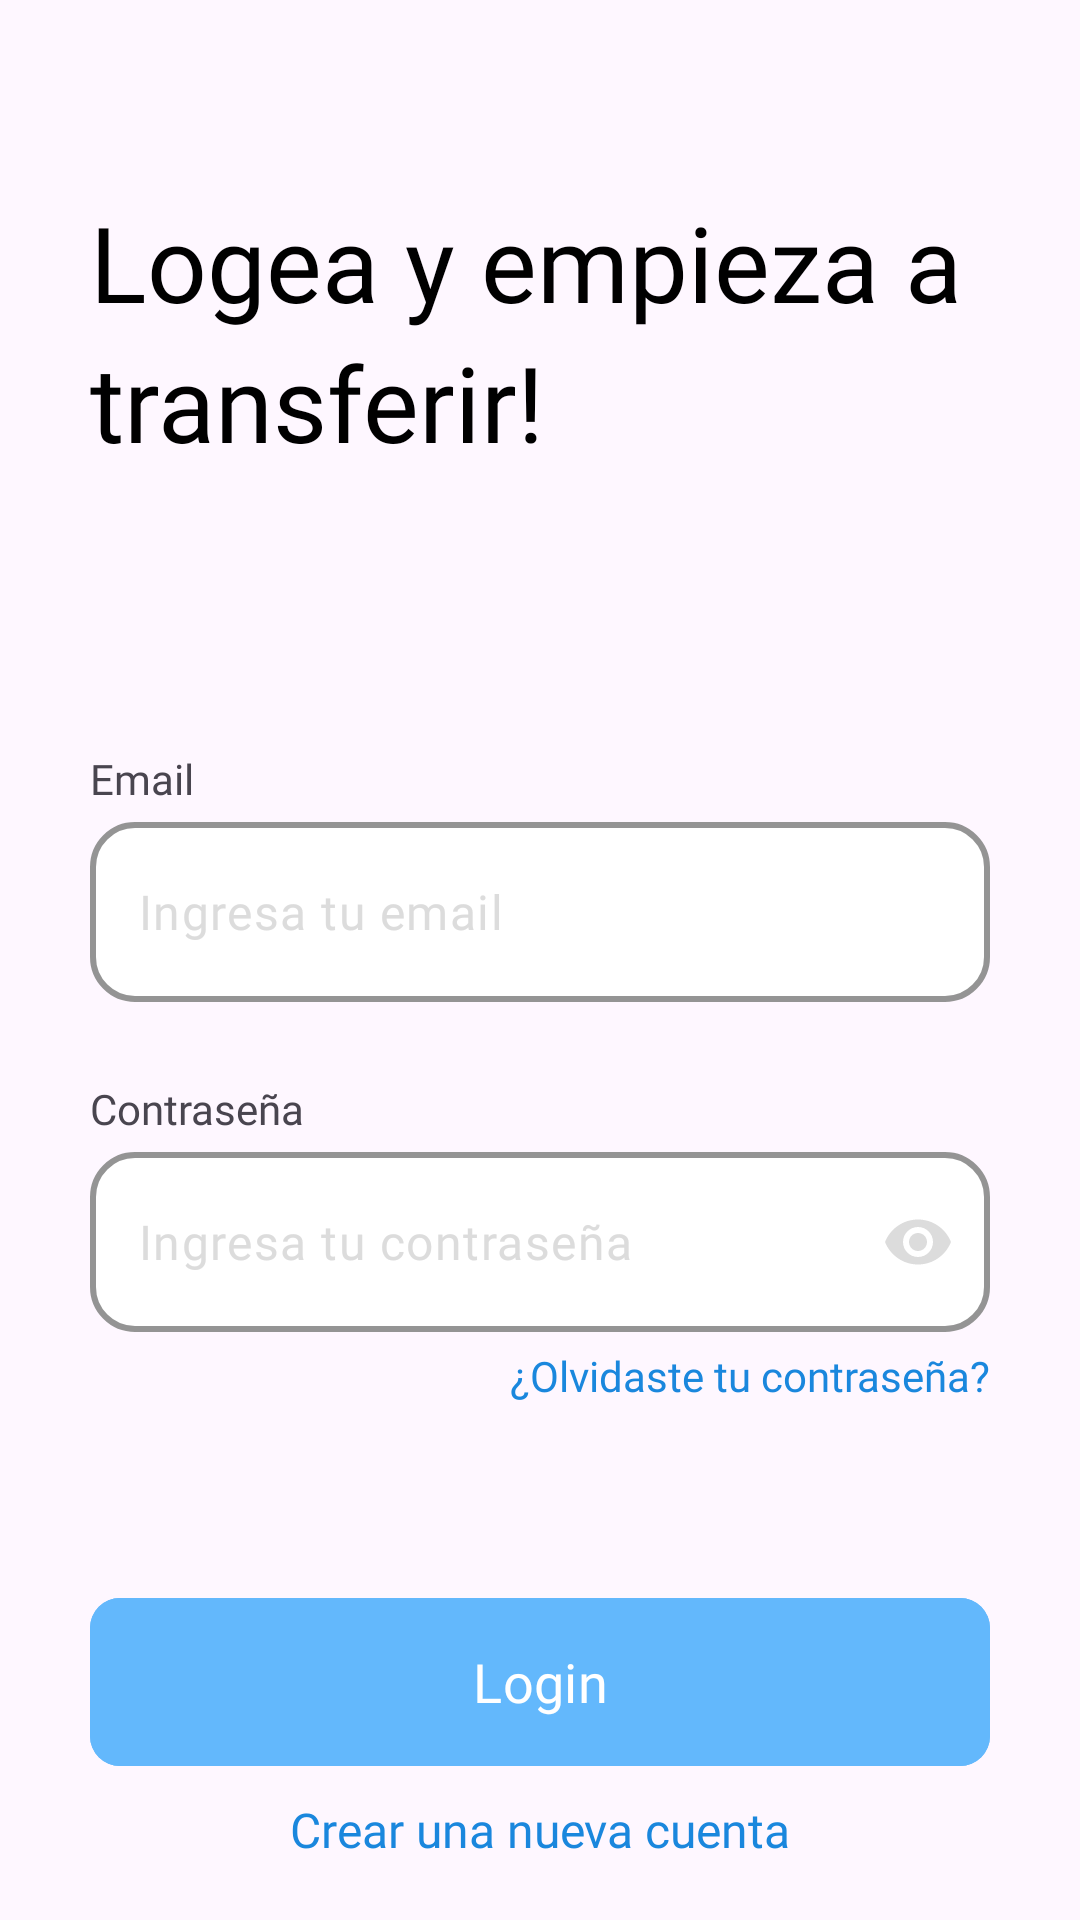

Write the Android layout XML for this screen, with the resource values it uses.
<!-- AndroidManifest.xml: application theme Theme.VirtualWallet -->
<!-- res/layout/activity_login_page.xml -->
<?xml version="1.0" encoding="utf-8"?>
<androidx.constraintlayout.widget.ConstraintLayout xmlns:android="http://schemas.android.com/apk/res/android"
    xmlns:app="http://schemas.android.com/apk/res-auto"
    xmlns:tools="http://schemas.android.com/tools"
    android:layout_width="match_parent"
    android:layout_height="match_parent"
    android:background="@drawable/bg_login"
    android:id="@+id/login_page">

    <androidx.constraintlayout.widget.Guideline
        android:id="@+id/guideline"
        android:layout_width="wrap_content"
        android:layout_height="wrap_content"
        android:orientation="horizontal"
        app:layout_constraintGuide_percent="0.10" />

    <androidx.constraintlayout.widget.Guideline
        android:id="@+id/guideline2"
        android:layout_width="wrap_content"
        android:layout_height="wrap_content"
        android:orientation="horizontal"
        app:layout_constraintGuide_percent="0.35" />

    <androidx.constraintlayout.widget.Guideline
        android:id="@+id/guideline3"
        android:layout_width="wrap_content"
        android:layout_height="wrap_content"
        android:orientation="horizontal"
        app:layout_constraintGuide_percent="0.75" />


    <TextView
        android:id="@+id/tittleLogin1"
        android:layout_width="match_parent"
        android:layout_height="wrap_content"
        android:layout_marginHorizontal="30dp"
        android:fontFamily="@font/font_jua_wallet"
        android:text="Logea y empieza a"
        android:textColor="@color/black"
        android:textSize="35sp"
        app:layout_constraintEnd_toEndOf="parent"
        app:layout_constraintStart_toStartOf="parent"
        app:layout_constraintTop_toTopOf="@+id/guideline" />

    <TextView
        android:id="@+id/tittleLogin2"
        android:layout_width="match_parent"
        android:layout_height="wrap_content"
        android:layout_marginHorizontal="30dp"
        android:fontFamily="@font/font_jua_wallet"
        android:text="transferir!"
        android:textColor="@color/black"
        android:textSize="35sp"
        app:layout_constraintEnd_toEndOf="parent"
        app:layout_constraintStart_toStartOf="parent"
        app:layout_constraintTop_toBottomOf="@+id/tittleLogin1" />

    <TextView
        android:id="@+id/labelEmailInput"
        android:layout_width="match_parent"
        android:layout_height="50dp"
        android:layout_marginHorizontal="30dp"
        android:fontFamily="@font/font_jua_wallet"
        android:gravity="bottom"
        android:paddingBottom="5dp"
        android:text="Email"
        app:layout_constraintStart_toStartOf="@+id/emailInputLayout"
        app:layout_constraintTop_toTopOf="@+id/guideline2" />

    <com.google.android.material.textfield.TextInputLayout
        android:id="@+id/emailInputLayout"
        android:layout_width="match_parent"
        android:layout_height="60dp"
        android:layout_marginHorizontal="30dp"
        app:boxBackgroundColor="@android:color/white"
        app:boxCornerRadiusBottomEnd="15dp"
        app:boxCornerRadiusBottomStart="15dp"
        app:boxCornerRadiusTopEnd="15dp"
        app:boxCornerRadiusTopStart="15dp"
        app:boxStrokeColor="@color/black_light"
        app:boxStrokeWidth="2dp"
        app:boxStrokeWidthFocused="3dp"
        app:hintEnabled="false"
        app:layout_constraintEnd_toEndOf="parent"
        app:layout_constraintStart_toStartOf="parent"
        app:layout_constraintTop_toBottomOf="@+id/labelEmailInput">

        <com.google.android.material.textfield.TextInputEditText
            android:id="@+id/emailEditText"
            android:layout_width="match_parent"
            android:layout_height="match_parent"
            android:fontFamily="@font/font_jua_wallet"
            android:hint="Ingresa tu email"
            android:inputType="textEmailAddress"
            android:textColorHint="@color/black_light" />
    </com.google.android.material.textfield.TextInputLayout>


    <TextView
        android:id="@+id/labelPasswordInput"
        android:layout_width="match_parent"
        android:layout_height="50dp"
        android:layout_marginHorizontal="30dp"
        android:fontFamily="@font/font_jua_wallet"
        android:gravity="bottom"
        android:paddingBottom="5dp"
        android:text="Contraseña"
        app:layout_constraintEnd_toEndOf="parent"
        app:layout_constraintStart_toStartOf="@+id/passwordInputLayout"
        app:layout_constraintTop_toBottomOf="@+id/emailInputLayout" />

    <com.google.android.material.textfield.TextInputLayout
        android:id="@+id/passwordInputLayout"
        android:layout_width="match_parent"
        android:layout_height="60dp"
        android:layout_marginHorizontal="30dp"
        app:boxBackgroundColor="@android:color/white"
        app:boxCornerRadiusBottomEnd="15dp"
        app:boxCornerRadiusBottomStart="15dp"
        app:boxCornerRadiusTopEnd="15dp"
        app:boxCornerRadiusTopStart="15dp"
        app:boxStrokeColor="@color/black_light"
        app:boxStrokeWidth="2dp"
        app:endIconMode="password_toggle"
        app:endIconTint="@color/black_light"
        app:hintEnabled="false"
        app:layout_constraintEnd_toEndOf="parent"
        app:layout_constraintStart_toStartOf="parent"
        app:layout_constraintTop_toBottomOf="@+id/labelPasswordInput">

        <com.google.android.material.textfield.TextInputEditText
            android:id="@+id/passwordEditText"
            android:layout_width="match_parent"
            android:layout_height="match_parent"
            android:fontFamily="@font/font_jua_wallet"
            android:hint="Ingresa tu contraseña"
            android:inputType="textPassword"
            android:textColorHint="@color/black_light" />
    </com.google.android.material.textfield.TextInputLayout>

    <TextView
        android:id="@+id/textLinkLostPassword"
        android:layout_width="match_parent"
        android:layout_height="30dp"
        android:layout_marginHorizontal="30dp"
        android:fontFamily="@font/font_jua_wallet"
        android:gravity="end"
        android:paddingTop="5dp"
        android:text="¿Olvidaste tu contraseña?"
        android:textColor="@color/primary_dark"
        app:layout_constraintEnd_toEndOf="parent"
        app:layout_constraintStart_toStartOf="parent"
        app:layout_constraintTop_toBottomOf="@+id/passwordInputLayout" />


    <com.google.android.material.button.MaterialButton
        android:id="@+id/login_button"
        android:layout_width="match_parent"
        android:layout_height="64dp"
        android:layout_marginHorizontal="30dp"
        android:backgroundTint="@color/primary"
        android:fontFamily="@font/font_jua_wallet"
        android:text="@string/login"
        android:textColor="@color/white"
        android:textSize="18sp"
        app:cornerRadius="10dp"
        app:layout_constraintBottom_toBottomOf="parent"
        app:layout_constraintEnd_toEndOf="parent"
        app:layout_constraintStart_toStartOf="parent"
        app:layout_constraintTop_toTopOf="@+id/guideline3"
        app:layout_constraintVertical_bias="0.506" />

    <TextView
        android:id="@+id/link_crear_cuenta"
        android:layout_width="wrap_content"
        android:layout_height="wrap_content"
        android:fontFamily="@font/font_jua_wallet"
        android:text="Crear una nueva cuenta"
        android:textColor="@color/primary_dark"
        android:textSize="16sp"
        app:layout_constraintBottom_toBottomOf="parent"
        app:layout_constraintEnd_toEndOf="parent"
        app:layout_constraintStart_toStartOf="parent"
        app:layout_constraintTop_toBottomOf="@+id/login_button"
        app:layout_constraintVertical_bias="0.25" />

</androidx.constraintlayout.widget.ConstraintLayout>
<!-- resources referenced by this layout -->
<resources>
  <color name="black">#000000</color>
  <color name="black_light">#9CC5C5C5</color>
  <color name="primary">#63B8FC</color>
  <color name="primary_dark">#1A87DD</color>
  <color name="white">#FFFFFF</color>
  <string name="login">Login</string>
  <style name="Theme.VirtualWallet" parent="Base.Theme.VirtualWallet" />
  <style name="Base.Theme.VirtualWallet" parent="Theme.Material3.DayNight.NoActionBar">
          
          
      </style>
</resources>
